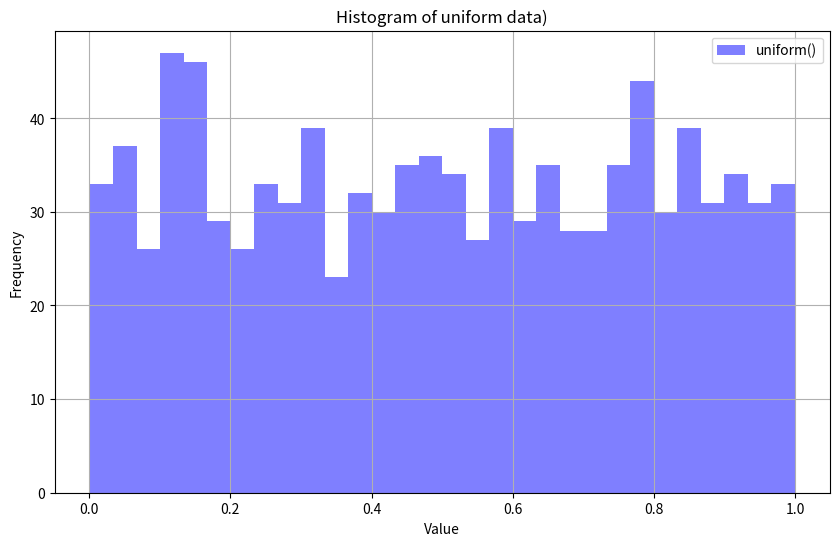
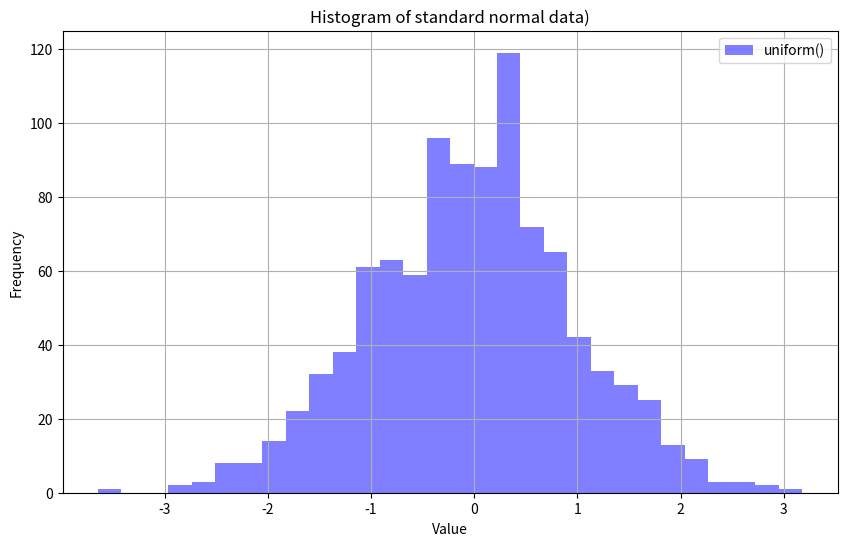
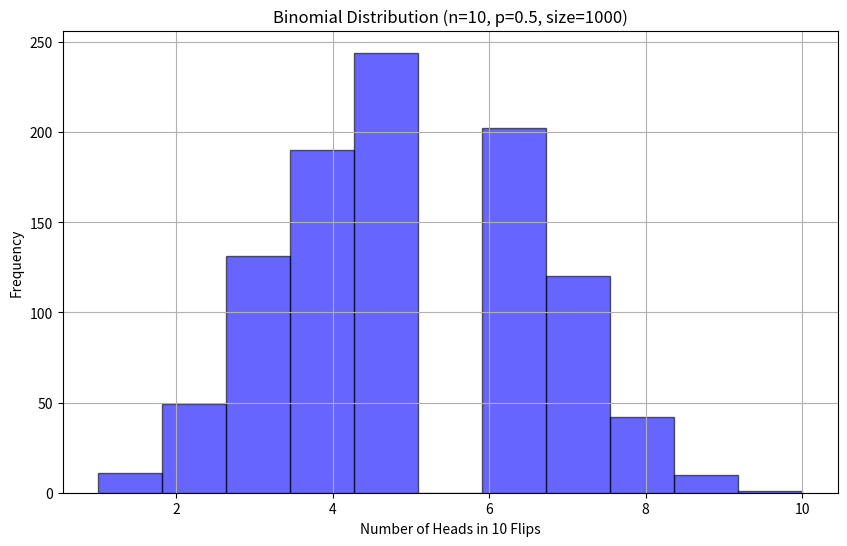
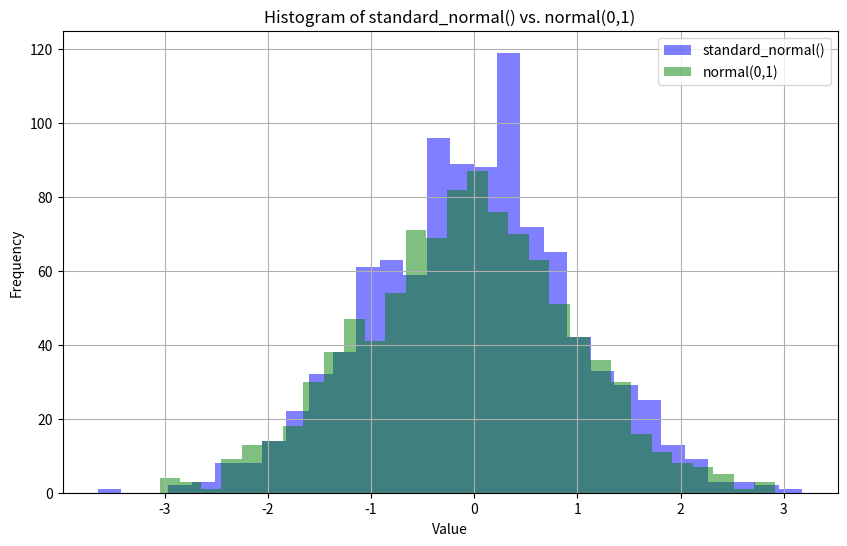
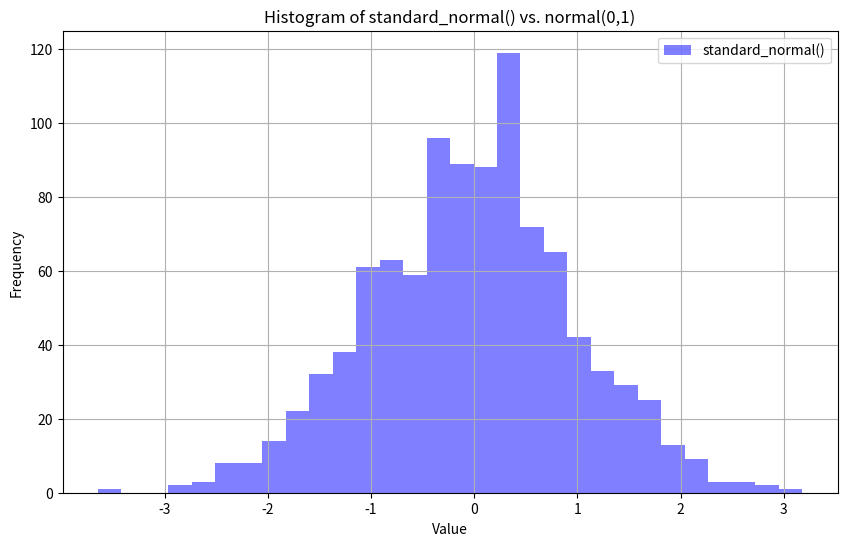

The matplotlib source for these figures, in order: (Note: this script raises an exception after producing the figures.)
import numpy as np

# Example array
arr = np.array([1733976600, 1733798400], dtype='l')

# Check dtype
print(arr)
print(arr.dtype)  

# Convert to float
arr_float = arr.astype('f8')  # Convert to float64
print(arr_float)
print(arr_float.dtype)

import numpy as np

# np.arange(): Step size of 2
print("arange:", np.arange(1, 10, 2))  
# Output: [1 3 5 7 9]

# np.linspace(): 5 evenly spaced numbers
print("linspace:", np.linspace(1, 10, num=5))
# Output: [ 1.  3.25  5.5  7.75 10. ]


import numpy as np

arr = np.array([[3, 1, 4], [1, 5, 9], [2, 6, 5]])

# Sort each column
print(np.sort(arr, axis=0))

# Sort each row
print(np.sort(arr, axis=1))

import numpy as np

# Generate a NumPy array with 10 random values between 0 and 1 in hundredths
random_values = np.random.choice(np.linspace(0, 1, 101), size=10, replace=True)

# Round to 2 decimal places to ensure consistent display
random_values = np.round(random_values, 2)

print(random_values)

import numpy as np

# Set the seed
np.random.seed(42)

# Generate 10 random numbers to the hundredth place
random_numbers = np.round(np.random.rand(10), 2)
print(random_numbers)

rng1 = np.random.default_rng(42)  # First RNG with seed 42
rng2 = np.random.default_rng(99)  # Second RNG with seed 99

# Generate numbers from both generators
print("RNG 1:", rng1.random(3))
print("RNG 2:", rng2.random(3))
print("RNG 1:", rng1.random(3))
print("RNG 2:", rng2.random(3))

import numpy as np
import matplotlib.pyplot as plt

# Create an independent RNG
rng = np.random.default_rng(42)

# Generate 1000 random numbers from uniform distribution
uniform_data = rng.uniform(size=1000)


# Create a histogram plot
plt.figure(figsize=(10, 6))

# Plot uniform distribution histogram
plt.hist(uniform_data, bins=30, alpha=0.5, color='blue', label="uniform()")



# Labels and title
plt.xlabel("Value")
plt.ylabel("Frequency")
plt.title("Histogram of uniform data)")
plt.legend()
plt.grid(True)

# Show the histogram
plt.show()


import numpy as np
import matplotlib.pyplot as plt

# Create an independent RNG
rng = np.random.default_rng(42)

# Generate 1000 random numbers from uniform distribution
standard_normal_data = rng.standard_normal(size=1000)


# Create a histogram plot
plt.figure(figsize=(10, 6))

# Plot uniform distribution histogram
plt.hist(standard_normal_data, bins=30, alpha=0.5, color='blue', label="uniform()")



# Labels and title
plt.xlabel("Value")
plt.ylabel("Frequency")
plt.title("Histogram of standard normal data)")
plt.legend()
plt.grid(True)

# Show the histogram
plt.show()


import numpy as np
import matplotlib.pyplot as plt

# Create an independent RNG
rng = np.random.default_rng(42)

# Simulate 1000 experiments, each with 10 coin flips (p=0.5)
binomial_data = rng.binomial(n=10, p=0.5, size=1000)

# Create a histogram
plt.figure(figsize=(10, 6))
plt.hist(binomial_data, bins=11, alpha=0.6, color='blue', edgecolor='black')

# Labels and title
plt.xlabel("Number of Heads in 10 Flips")
plt.ylabel("Frequency")
plt.title("Binomial Distribution (n=10, p=0.5, size=1000)")
plt.grid(True)

# Show the histogram
plt.show()



import numpy as np
import matplotlib.pyplot as plt

# Create an independent RNG
rng = np.random.default_rng(42)

# Generate 1000 random numbers from standard normal distribution
standard_normal_data = rng.standard_normal(size=1000)

# Generate 1000 random numbers from normal distribution (mean=0, std=1)
normal_data = rng.normal(loc=0, scale=1, size=1000)

# Create a histogram plot
plt.figure(figsize=(10, 6))

# Plot standard normal distribution histogram
plt.hist(standard_normal_data, bins=30, alpha=0.5, color='blue', label="standard_normal()")

# Plot normal(0,1) histogram
plt.hist(normal_data, bins=30, alpha=0.5, color='green', label="normal(0,1)")

# Labels and title
plt.xlabel("Value")
plt.ylabel("Frequency")
plt.title("Histogram of standard_normal() vs. normal(0,1)")
plt.legend()
plt.grid(True)

# Show the histogram
plt.show()


import numpy as np
import matplotlib.pyplot as plt

# Create an independent RNG
rng = np.random.default_rng(42)

# Generate 1000 random numbers from standard normal distribution
standard_normal_data = rng.standard_normal(size=1000)

# Generate 1000 random numbers from normal distribution (mean=0, std=1)
normal_data = rng.normal(loc=0, scale=1, size=1000)

# Create a histogram plot
plt.figure(figsize=(10, 6))

# Plot standard normal distribution histogram
plt.hist(standard_normal_data, bins=30, alpha=0.5, color='blue', label="standard_normal()")

# Plot normal(0,1) histogram
#plt.hist(normal_data, bins=30, alpha=0.5, color='green', label="normal(0,1)")

# Labels and title
plt.xlabel("Value")
plt.ylabel("Frequency")
plt.title("Histogram of standard_normal() vs. normal(0,1)")
plt.legend()
plt.grid(True)

# Show the histogram
plt.show()


binomial()

import numpy as np

darray = np.array([3, 1, 8, -8, 2, 8])
mask = (darray == 8)
print("Mask:", mask)
print("nonzero() result:", mask.nonzero())
print("Extracted indices:", mask.nonzero()[0])

mask = (darray == 8)
nonzero_result = mask.nonzero()
print("nonzero_result:", nonzero_result)
print("type of nonzero_result:", type(nonzero_result))
print("type of nonzero_result[0]:", type(nonzero_result[0]))

import numpy as np
data = np.array([3,1,8,-8,2,8])
mask = np.where(data == 8, np.arange(np.size(data)), 0)
print(mask)

import random

# Define isotopes and their natural abundance
isotopes = ["Cl-35", "Cl-37"]
weights = [0.75, 0.25]  # Probabilities based on natural abundance

# Generate 1000 random selections
random_sample = random.choices(isotopes, weights=weights, k=1000)

# Count occurrences
cl_35_count = random_sample.count("Cl-35")
cl_37_count = random_sample.count("Cl-37")

# Print results
print(f"Using random module:")
print(f"Cl-35: {cl_35_count}, Cl-37: {cl_37_count}")

# Numpy random Submodule
import numpy as np

# Define isotopes and their probabilities
isotopes = np.array(["Cl-35", "Cl-37"])
probabilities = [0.75, 0.25]

# Generate 1000 random selections using NumPy
np_sample = np.random.choice(isotopes, size=1000, p=probabilities)

# Count occurrences using NumPy
unique, counts = np.unique(np_sample, return_counts=True)
isotope_counts = dict(zip(unique, counts))

# Print results
print("\nUsing numpy.random:")
print(f"Cl-35: {isotope_counts['Cl-35']}, Cl-37: {isotope_counts['Cl-37']}")

import time

# Using random module
start = time.time()
random_sample = random.choices(isotopes, weights=weights, k=1_000_000)
end = time.time()
print(f"random.choices() time: {end - start:.5f} seconds")

# Using numpy.random
start = time.time()
np_sample = np.random.choice(isotopes, size=1_000_000, p=probabilities)
end = time.time()
print(f"numpy.random.choice() time: {end - start:.5f} seconds")

import numpy as np
import math

# Decay chain data (half-lives in years)
decay_chain = [
    ("U-238", 4.468e9, "Th-234"),
    ("Th-234", 24.1 / 365, "Pa-234"),
    ("Pa-234", 6.7 / (24), "U-234"),
    ("U-234", 245500, "Th-230"),
    ("Th-230", 75400, "Ra-226"),
    ("Ra-226", 1600, "Rn-222"),
    ("Rn-222", 3.8 / 365, "Po-218"),
    ("Po-218", 3.1 / (24 * 60), "Pb-214"),
    ("Pb-214", 26.8 / (24 * 60), "Bi-214"),
    ("Bi-214", 19.9 / (24 * 60), "Po-214"),
    ("Po-214", 164e-6 / (365 * 24 * 60 * 60), "Pb-210"),
    ("Pb-210", 22.3, "Bi-210"),
    ("Bi-210", 5 / 365, "Po-210"),
    ("Po-210", 138 / 365, "Pb-206")
]

# Compute decay constants
decay_constants = {iso: math.log(2) / hl for iso, hl, _ in decay_chain}


print("Available keys in decay_times:", decay_times.keys())


import matplotlib.pyplot as plt

# Number of atoms to simulate
num_atoms = 1000

# Create an array to store decay times for each isotope
decay_times = {iso: np.zeros(num_atoms) for iso, _, _ in decay_chain}

# Initialize starting times (all U-238 atoms start at time=0)
decay_times["U-238"] = np.zeros(num_atoms)

# Loop through decay chain and calculate decay times
for i in range(len(decay_chain) - 1):
    parent, _, daughter = decay_chain[i]
    
    # Generate random decay times for the current isotope
    new_decay_times = decay_times[parent] + np.random.exponential(scale=1/decay_constants[parent], size=num_atoms)
    
    # Store times for the daughter isotope
    decay_times[daughter] = new_decay_times

# Extract final decay times (Lead-206, stable)
final_decay_times = decay_times["Po-210"]

# Plot histogram of total decay times
plt.hist(final_decay_times, bins=100, density=True, alpha=0.6, color='b')

# Labels
plt.xlabel("Time (years)")
plt.ylabel("Probability Density")
plt.title("Simulation of Uranium-238 Decay Chain")
plt.show()

import numpy as np

# Temperature readings in °C
temperatures = np.array([20, 25, 30, 15, 10, 35, 40])

# Mask for temperatures above 25°C
high_temps = temperatures > 25  
print(high_temps)  # [False False  True False False  True  True]

# Use the mask to filter values
filtered_temps = temperatures[high_temps]
print(filtered_temps)  # [30 35 40]

atomic_numbers = np.array([1, 2, 3, 4, 5, 6, 7, 8, 9, 10])
random_mask = np.random.randint(0, 2, size=10, dtype=bool)  # Random 0/1 mask
selected_data = atomic_numbers[random_mask]  
print(selected_data)  # Random subset of elements

import numpy as np
import matplotlib.pyplot as plt

# Number of molecules
num_molecules = 10000  

# Temperature scaling factor for energy distribution
# The higher the scale, the higher the average energy
temperature_scale = 0.2  

# Generate Maxwell-Boltzmann-like energy distributions (exponential decay)
energies_A = np.random.exponential(scale=temperature_scale, size=num_molecules)
energies_B = np.random.exponential(scale=temperature_scale, size=num_molecules)

# Define activation energy threshold for reaction
activation_energy = 0.6  

# A reaction occurs if the combined energy of A & B exceeds activation energy
reaction_mask = (energies_A + energies_B) > activation_energy  

# Count reactions
num_reactions = np.sum(reaction_mask)  

# Compute reaction percentage
reaction_percentage = (num_reactions / num_molecules) * 100

# Print results
print(f"Total Molecules: {num_molecules}")
print(f"Reactions Occurred: {num_reactions}")
print(f"Reaction Percentage: {reaction_percentage:.2f}%")

# Plot energy distributions
plt.figure(figsize=(8,5))
plt.hist(energies_A, bins=50, alpha=0.5, label='Molecule A Energy', density=True)
plt.hist(energies_B, bins=50, alpha=0.5, label='Molecule B Energy', density=True)
plt.axvline(activation_energy/2, color='red', linestyle='dashed', label='Half Activation Energy')
plt.axvline(activation_energy, color='black', linestyle='dashed', label='Activation Energy')
plt.xlabel("Energy")
plt.ylabel("Probability Density")
plt.title("Maxwell-Boltzmann-like Energy Distribution")
plt.legend()
plt.show()


import numpy as np
import matplotlib.pyplot as plt

# Number of molecules
num_molecules = 10000  

# Activation energy threshold for reaction
activation_energy = 0.6  

# Define a range of temperatures
temperature_scales = [0.1, 0.2, 0.3, 0.5]  # Higher values = higher temperatures
reaction_percentages = []

# Simulate reactions at different temperatures
for temp in temperature_scales:
    # Generate molecular energies using Maxwell-Boltzmann-like distribution
    energies_A = np.random.exponential(scale=temp, size=num_molecules)
    energies_B = np.random.exponential(scale=temp, size=num_molecules)

    # Monte Carlo selection: reaction occurs if combined energy exceeds activation energy
    reaction_mask = (energies_A + energies_B) > activation_energy  
    num_reactions = np.sum(reaction_mask)  

    # Compute reaction percentage and store result
    reaction_percent = (num_reactions / num_molecules) * 100
    reaction_percentages.append(reaction_percent)

    print(f"Temperature Scale: {temp}")
    print(f"Reactions Occurred: {num_reactions}")
    print(f"Reaction Percentage: {reaction_percent:.2f}%\n")

# Plot reaction rate vs. temperature
plt.figure(figsize=(8,5))
plt.plot(temperature_scales, reaction_percentages, marker='o', linestyle='-')
plt.xlabel("Temperature Scale (Proportional to Kinetic Energy)")
plt.ylabel("Reaction Percentage (%)")
plt.title("Effect of Temperature on Reaction Rate")
plt.grid(True)
plt.show()


### Monte Carlo Chemistry Simulation Notebook

# Step 1: Introduction to Monte Carlo Simulations in Chemistry
# ------------------------------------
# Monte Carlo methods use random sampling to simulate processes.
# In chemistry, we can use them to model reactions, temperature effects, and catalysts.

import numpy as np
import matplotlib.pyplot as plt

# Step 2: Simulating a Simple Reaction
# ------------------------------------
# A + B -> C (Reaction occurs if combined energy > activation energy)

def simulate_reaction(num_molecules=10000, activation_energy=0.6, temperature_scale=0.2):
    energies_A = np.random.exponential(scale=temperature_scale, size=num_molecules)
    energies_B = np.random.exponential(scale=temperature_scale, size=num_molecules)
    reaction_mask = (energies_A + energies_B) > activation_energy
    reaction_percentage = (np.sum(reaction_mask) / num_molecules) * 100
    return reaction_percentage

# Step 3: Exploring Temperature Effects
# ------------------------------------
temperatures = [0.1, 0.2, 0.3, 0.5]
reaction_rates = [simulate_reaction(temperature_scale=temp) for temp in temperatures]

plt.figure(figsize=(8,5))
plt.plot(temperatures, reaction_rates, marker='o', linestyle='-')
plt.xlabel("Temperature Scale (Proportional to Kinetic Energy)")
plt.ylabel("Reaction Percentage (%)")
plt.title("Effect of Temperature on Reaction Rate")
plt.grid(True)
plt.show()

# Step 4: Adding a Catalyst
# ------------------------------------
def simulate_catalyst_effect(temperature_scale=0.2, activation_energy=0.6, catalyst_energy=0.4):
    reaction_no_catalyst = simulate_reaction(temperature_scale=temperature_scale, activation_energy=activation_energy)
    reaction_with_catalyst = simulate_reaction(temperature_scale=temperature_scale, activation_energy=catalyst_energy)
    return reaction_no_catalyst, reaction_with_catalyst

reaction_no_catalyst, reaction_with_catalyst = simulate_catalyst_effect()

plt.figure(figsize=(7,5))
plt.bar(["Without Catalyst", "With Catalyst"], [reaction_no_catalyst, reaction_with_catalyst], color=['red', 'green'])
plt.xlabel("Reaction Condition")
plt.ylabel("Reaction Percentage (%)")
plt.title("Effect of a Catalyst on Reaction Rate")
plt.ylim(0, 100)
plt.grid(axis='y')
plt.show()

# Step 5: Real-World Chemistry Applications
# ------------------------------------
# - Model the Haber-Bosch Process
# - Simulate Enzyme Reactions
# - Explore Chemical Safety with Runaway Reactions
# - Drug Discovery: Binding Simulations

# Student Activities:
# - Modify temperature and observe changes in reaction rates.
# - Change the catalyst efficiency and analyze results.
# - Simulate an enzyme inhibition effect by limiting catalyst impact.
# - Adjust the energy distribution to simulate different chemical environments.

print("Notebook setup complete. Modify parameters and run the cells to explore chemistry simulations!")


